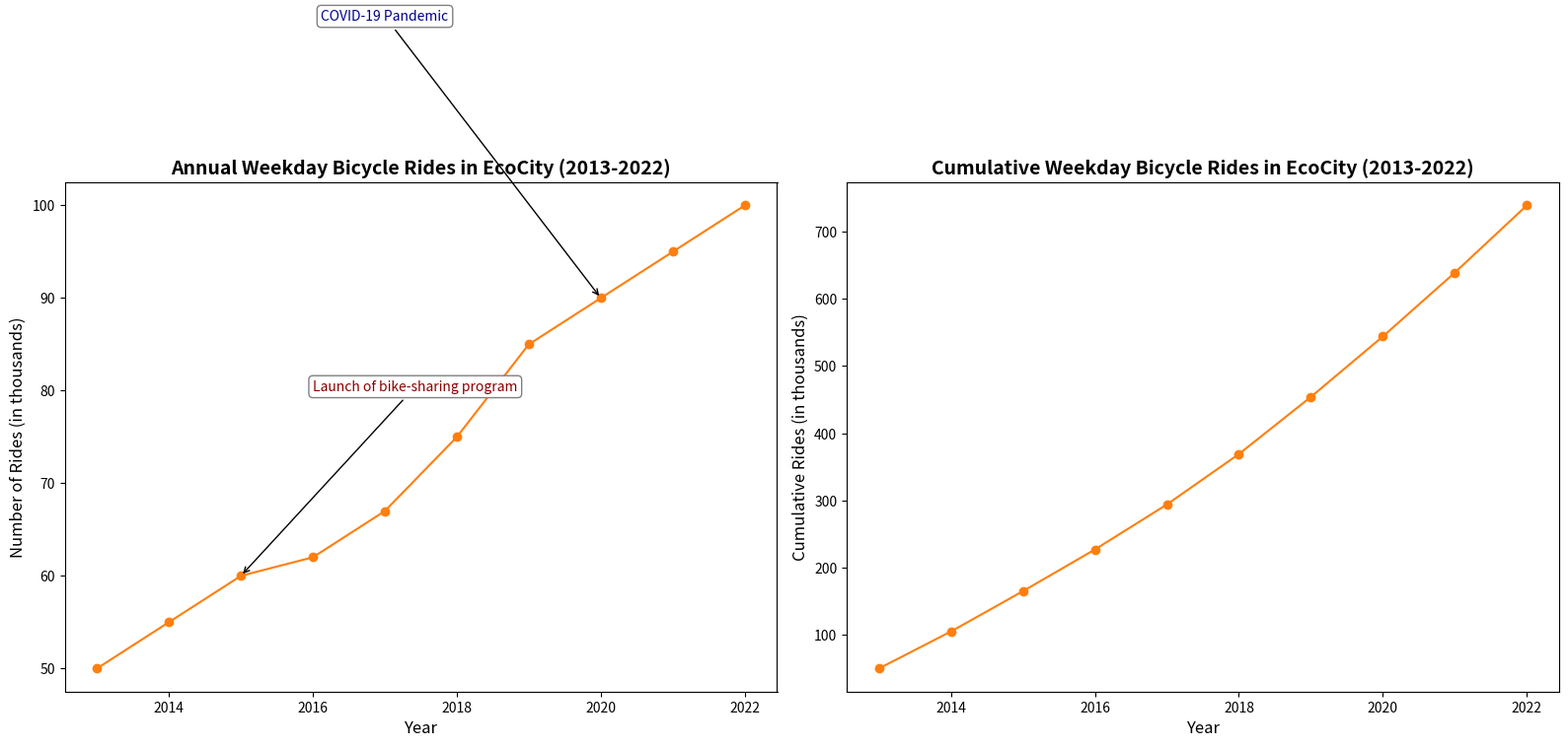

Write Python code to recreate this figure.
import numpy as np
import matplotlib.pyplot as plt

years = np.array([2013, 2014, 2015, 2016, 2017, 2018, 2019, 2020, 2021, 2022])
weekday_rides = np.array([50, 55, 60, 62, 67, 75, 85, 90, 95, 100])
cumulative_weekday = np.cumsum(weekday_rides)

fig, (ax1, ax2) = plt.subplots(1, 2, figsize=(16, 8))

ax1.plot(years, weekday_rides, marker='o', linestyle='-', color='#ff7f0e')
ax1.set_title('Annual Weekday Bicycle Rides in EcoCity (2013-2022)', fontsize=14, fontweight='bold')
ax1.set_xlabel('Year', fontsize=12)
ax1.set_ylabel('Number of Rides (in thousands)', fontsize=12)

ax1.annotate('Launch of bike-sharing program', xy=(2015, 60), xytext=(2016, 80),
             bbox=dict(boxstyle='round,pad=0.3', edgecolor='gray', facecolor='white'),
             arrowprops=dict(facecolor='black', arrowstyle='->'),
             fontsize=10, color='darkred', horizontalalignment='left')

ax1.annotate('COVID-19 Pandemic', xy=(2020, 90), xytext=(2017, 120),
             bbox=dict(boxstyle='round,pad=0.3', edgecolor='gray', facecolor='white'),
             arrowprops=dict(facecolor='black', arrowstyle='->'),
             fontsize=10, color='darkblue', horizontalalignment='center')

ax2.plot(years, cumulative_weekday, marker='o', linestyle='-', color='#ff7f0e')
ax2.set_title('Cumulative Weekday Bicycle Rides in EcoCity (2013-2022)', fontsize=14, fontweight='bold')
ax2.set_xlabel('Year', fontsize=12)
ax2.set_ylabel('Cumulative Rides (in thousands)', fontsize=12)

plt.tight_layout()
plt.show()
